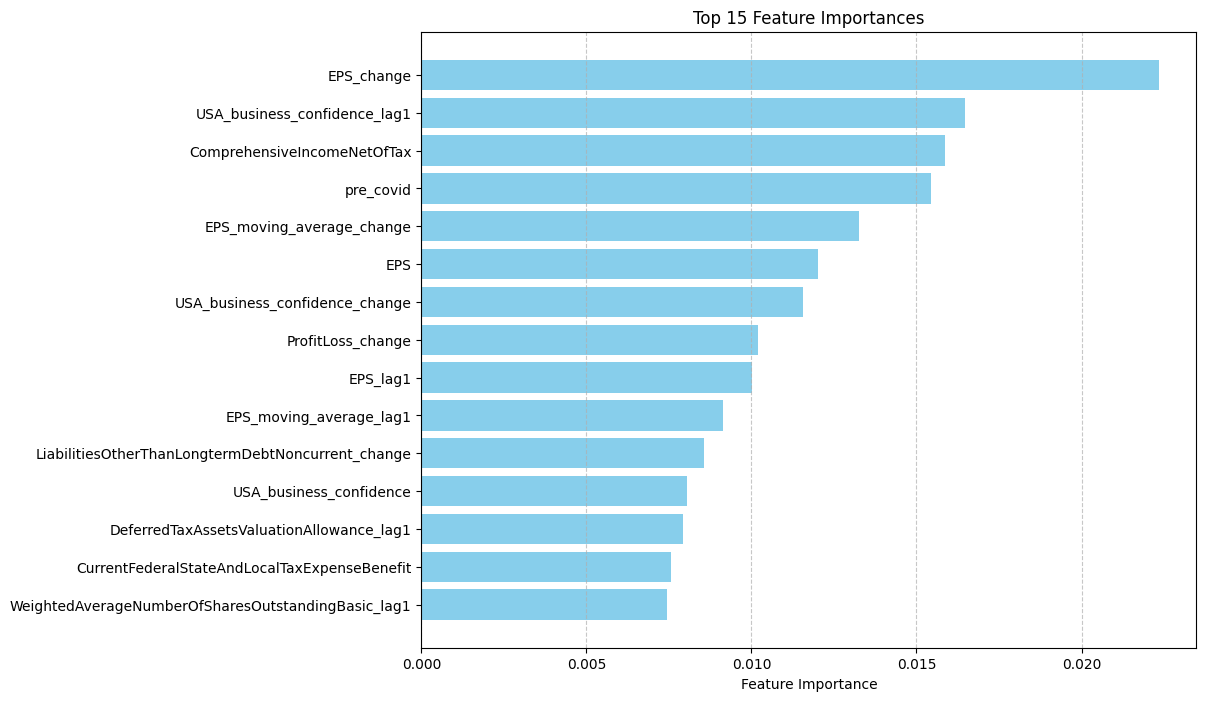

The file beside this chart, header and first rows:
Feature, Importance
EPS_change, 0.02236
USA_business_confidence_lag1, 0.01647
ComprehensiveIncomeNetOfTax, 0.01587
pre_covid, 0.01544
EPS_moving_average_change, 0.01326
EPS, 0.01202
USA_business_confidence_change, 0.01157
ProfitLoss_change, 0.01019
EPS_lag1, 0.01002
EPS_moving_average_lag1, 0.00913
LiabilitiesOtherThanLongtermDebtNoncurre…, 0.008569
USA_business_confidence, 0.008043
DeferredTaxAssetsValuationAllowance_lag1, 0.007933
CurrentFederalStateAndLocalTaxExpenseBen…, 0.007565
WeightedAverageNumberOfSharesOutstanding…, 0.007443
EPS_moving_average, 0.007202
IncreaseDecreaseInOperatingLiabilities, 0.007179
OperatingExpenses_change, 0.006963
IncreaseDecreaseInOperatingLiabilities_l…, 0.006855
Liabilities_change, 0.006819
IncomeTaxReconciliationIncomeTaxExpenseB…, 0.006756
IncomeLossBeforeGainOrLossOnSaleOfProper…, 0.006715
G20_business_confidence_lag1, 0.006504
G20_business_confidence, 0.006152
IncomeLossBeforeGainOrLossOnSaleOfProper…, 0.006048
CurrentFederalStateAndLocalTaxExpenseBen…, 0.006023
EmployeeRelatedLiabilitiesCurrent_change, 0.005895
ShareBasedCompensation_lag1, 0.005654
AdjustmentsToReconcileNetIncomeLossToCas…, 0.00555
IncomeTaxExpenseBenefit, 0.005455
AssetImpairmentCharges_change, 0.005356
NetCashProvidedByUsedInOperatingActiviti…, 0.005164
time_elapsed, 0.005072
CommonStockSharesAuthorized_lag1, 0.005046
EmployeeBenefitsAndShareBasedCompensatio…, 0.004999
SellingAndMarketingExpense, 0.004983
ComprehensiveIncomeNetOfTaxIncludingPort…, 0.004855
Assets, 0.004846
StockholdersEquityIncludingPortionAttrib…, 0.004773
LiabilitiesCurrent_change, 0.004559
PaymentsForRepurchaseOfCommonStock_missi…, 0.004558
StockholdersEquityPeriodIncreaseDecrease, 0.00454
DeferredTaxAssetsOperatingLossCarryforwa…, 0.004525
NetCashProvidedByUsedInInvestingActiviti…, 0.004511
EmployeeRelatedLiabilitiesCurrent, 0.004465
AccountsPayableAndAccruedLiabilitiesCurr…, 0.004454
CommonStockValue_change, 0.004368
AccountsPayableCurrent_lag1, 0.004352
CashCashEquivalentsRestrictedCashAndRest…, 0.004346
AdditionalPaidInCapital_change, 0.004304
AccountsPayableAndAccruedLiabilitiesCurr…, 0.004236
ProceedsFromRepaymentsOfShortTermDebt, 0.004233
DeferredTaxAssetsGross_lag1, 0.004185
DeferredTaxLiabilities_change, 0.004183
Revenues, 0.004177
AssetsNoncurrent_lag1, 0.004156
WeightedAverageNumberOfSharesOutstanding…, 0.004149
AdjustmentsToReconcileNetIncomeLossToCas…, 0.004148
OperatingLeasesFutureMinimumPaymentsDueI…, 0.004144
LiabilitiesCurrent_lag1, 0.004105
... 183 more rows
